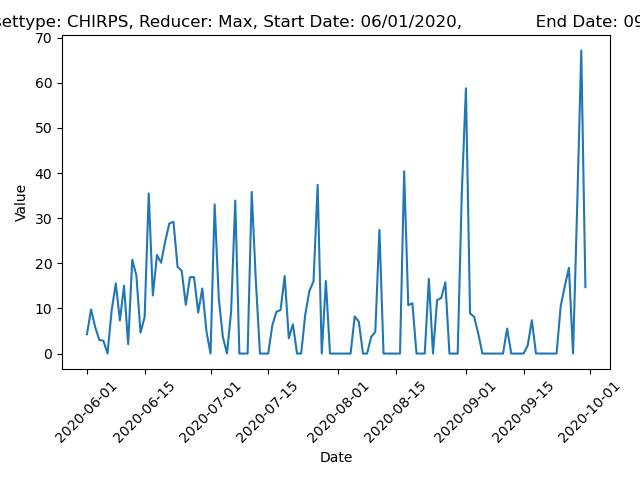

Values plotted in this chart, from the file beside it:
JobID, b534d0c1-ee1c-49b0-a18b-c0a6fe3f4404
date, max
06/01/2020, 4.288
06/02/2020, 9.773
06/03/2020, 5.875
06/04/2020, 3.017
06/05/2020, 2.829
06/06/2020, 0.0
06/07/2020, 9.588
06/08/2020, 15.54
06/09/2020, 7.342
06/10/2020, 15.03
06/11/2020, 2.079
06/12/2020, 20.8
06/13/2020, 17.31
06/14/2020, 4.657
06/15/2020, 8.041
06/16/2020, 35.5
06/17/2020, 12.88
06/18/2020, 21.84
06/19/2020, 20.14
06/20/2020, 24.86
06/21/2020, 28.85
06/22/2020, 29.21
06/23/2020, 19.2
06/24/2020, 18.36
06/25/2020, 10.79
06/26/2020, 16.94
06/27/2020, 16.94
06/28/2020, 9.075
06/29/2020, 14.43
06/30/2020, 4.978
07/01/2020, 0.0
07/02/2020, 33.08
07/03/2020, 12.28
07/04/2020, 3.646
07/05/2020, 0.0
07/06/2020, 9.359
07/07/2020, 33.92
07/08/2020, 0.0
07/09/2020, 0.0
07/10/2020, 0.0
07/11/2020, 35.82
07/12/2020, 16.09
07/13/2020, 0.0
07/14/2020, 0.0
07/15/2020, 0.0
07/16/2020, 6.292
07/17/2020, 9.259
07/18/2020, 9.65
07/19/2020, 17.18
07/20/2020, 3.397
07/21/2020, 6.483
07/22/2020, 0.0
07/23/2020, 0.0
07/24/2020, 8.682
07/25/2020, 13.87
07/26/2020, 16.01
07/27/2020, 37.39
07/28/2020, 0.0
07/29/2020, 16.09
... 63 more rows
